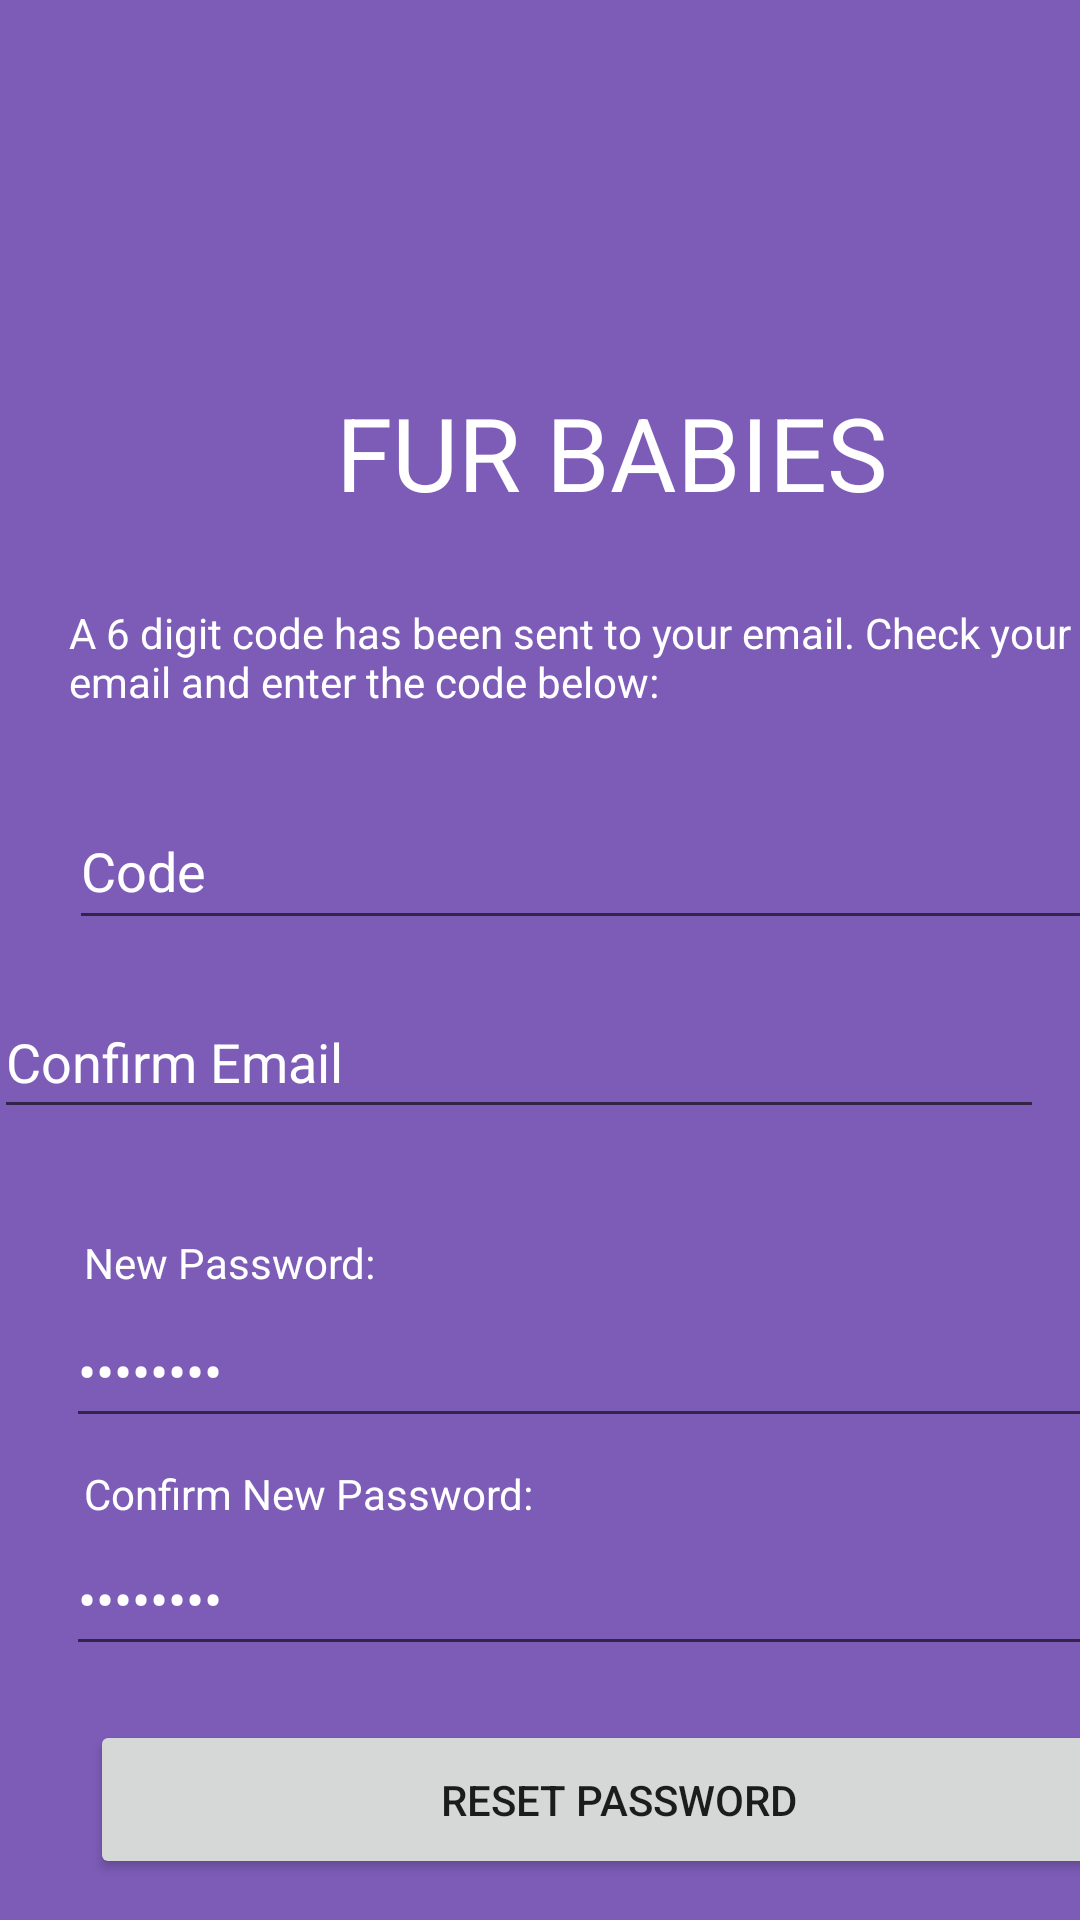

Android layout source for this screen:
<!-- AndroidManifest.xml: application theme Theme.FurrBabies -->
<!-- res/layout/forgot_pass.xml -->
<?xml version="1.0" encoding="utf-8"?>
<androidx.constraintlayout.widget.ConstraintLayout xmlns:android="http://schemas.android.com/apk/res/android"
    xmlns:app="http://schemas.android.com/apk/res-auto"
    xmlns:tools="http://schemas.android.com/tools"
    android:layout_width="match_parent"
    android:layout_height="match_parent"
    android:background="#7D5CB8"
    tools:context=".ForgotPass">

    <TextView
        android:id="@+id/textView14"
        android:layout_width="wrap_content"
        android:layout_height="wrap_content"
        android:layout_marginStart="325dp"
        android:layout_marginTop="138dp"
        android:text="Go Back"
        android:textColor="#FFFFFF"
        app:layout_constraintStart_toStartOf="parent"
        app:layout_constraintTop_toBottomOf="@+id/button3" />

    <TextView
        android:id="@+id/textView6"
        android:layout_width="wrap_content"
        android:layout_height="wrap_content"
        android:layout_marginStart="112dp"
        android:layout_marginTop="128dp"
        android:text="FUR BABIES"
        android:textColor="#FFFFFF"
        android:textSize="34sp"
        app:layout_constraintStart_toStartOf="parent"
        app:layout_constraintTop_toTopOf="parent" />

    <EditText
        android:id="@+id/editTextNumber"
        android:layout_width="349dp"
        android:layout_height="49dp"
        android:layout_marginStart="23dp"
        android:layout_marginTop="26dp"
        android:ems="10"
        android:inputType="number"
        android:text="Code"
        android:textColor="#FFFFFF"
        app:layout_constraintStart_toStartOf="parent"
        app:layout_constraintTop_toBottomOf="@+id/textView11" />

    <TextView
        android:id="@+id/textView11"
        android:layout_width="353dp"
        android:layout_height="37dp"
        android:layout_marginStart="23dp"
        android:layout_marginTop="28dp"
        android:text="A 6 digit code has been sent to your email. Check your email and enter the code below:"
        android:textColor="#FFFFFF"
        app:layout_constraintStart_toStartOf="parent"
        app:layout_constraintTop_toBottomOf="@+id/textView6" />

    <TextView
        android:id="@+id/textView12"
        android:layout_width="wrap_content"
        android:layout_height="wrap_content"
        android:layout_marginStart="28dp"
        android:layout_marginTop="35dp"
        android:text="New Password:"
        android:textColor="#FFFFFF"
        app:layout_constraintStart_toStartOf="parent"
        app:layout_constraintTop_toBottomOf="@+id/editTextTextEmailAddress4" />

    <EditText
        android:id="@+id/editTextTextEmailAddress4"
        android:layout_width="350dp"
        android:layout_height="48dp"
        android:layout_marginStart="23dp"
        android:layout_marginTop="15dp"
        android:layout_marginEnd="38dp"
        android:layout_marginBottom="35dp"
        android:ems="10"
        android:inputType="textEmailAddress"
        android:text="Confirm Email"
        android:textColor="#FFFFFF"
        app:layout_constraintBottom_toTopOf="@+id/textView12"
        app:layout_constraintEnd_toEndOf="parent"
        app:layout_constraintStart_toStartOf="parent"
        app:layout_constraintTop_toBottomOf="@+id/editTextNumber" />

    <EditText
        android:id="@+id/editTextTextPassword4"
        android:layout_width="354dp"
        android:layout_height="48dp"
        android:layout_marginStart="22dp"
        android:layout_marginTop="1dp"
        android:ems="10"
        android:inputType="textPassword"
        android:text="Password"
        android:textColor="#FFFFFF"
        app:layout_constraintStart_toStartOf="parent"
        app:layout_constraintTop_toBottomOf="@+id/textView12" />

    <TextView
        android:id="@+id/textView13"
        android:layout_width="wrap_content"
        android:layout_height="wrap_content"
        android:layout_marginStart="28dp"
        android:layout_marginTop="9dp"
        android:text="Confirm New Password:"
        android:textColor="#FFFFFF"
        app:layout_constraintStart_toStartOf="parent"
        app:layout_constraintTop_toBottomOf="@+id/editTextTextPassword4" />

    <EditText
        android:id="@+id/editTextTextPassword5"
        android:layout_width="355dp"
        android:layout_height="48dp"
        android:layout_marginStart="22dp"
        android:ems="10"
        android:inputType="textPassword"
        android:text="Password"
        android:textColor="#FFFFFF"
        app:layout_constraintStart_toStartOf="parent"
        app:layout_constraintTop_toBottomOf="@+id/textView13" />

    <Button
        android:id="@+id/button3"
        android:layout_width="353dp"
        android:layout_height="53dp"
        android:layout_marginStart="30dp"
        android:layout_marginTop="18dp"
        android:text="RESET PASSWORD"
        app:layout_constraintStart_toStartOf="parent"
        app:layout_constraintTop_toBottomOf="@+id/editTextTextPassword5" />

</androidx.constraintlayout.widget.ConstraintLayout>
<!-- resources referenced by this layout -->
<resources>
  <style name="Theme.FurrBabies" parent="Theme.MaterialComponents.DayNight.DarkActionBar">
          
          <item name="colorPrimary">@color/purple_500</item>
          <item name="colorPrimaryVariant">@color/purple_700</item>
          <item name="colorOnPrimary">@color/white</item>
          
          <item name="colorSecondary">@color/teal_200</item>
          <item name="colorSecondaryVariant">@color/teal_700</item>
          <item name="colorOnSecondary">@color/black</item>
          
          <item name="android:statusBarColor" tools:targetApi="l">?attr/colorPrimaryVariant</item>
          
      </style>
  <!-- not gathered from this repository: default colours our renderer supplied (Android Studio template values) -->
  <color name="purple_500">#FF6200EE</color>
  <color name="purple_700">#FF3700B3</color>
  <color name="teal_200">#FF03DAC5</color>
  <color name="teal_700">#FF018786</color>
  <color name="black">#FF000000</color>
  <color name="white">#FFFFFFFF</color>
</resources>
